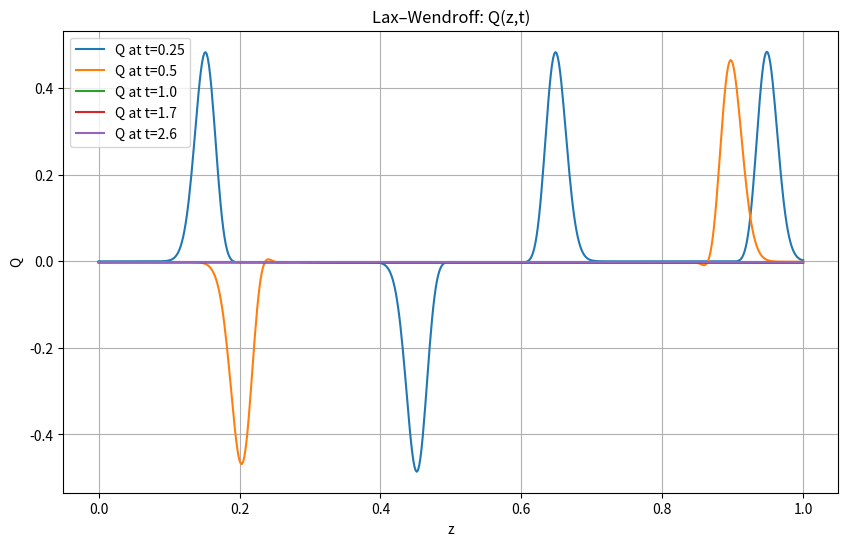
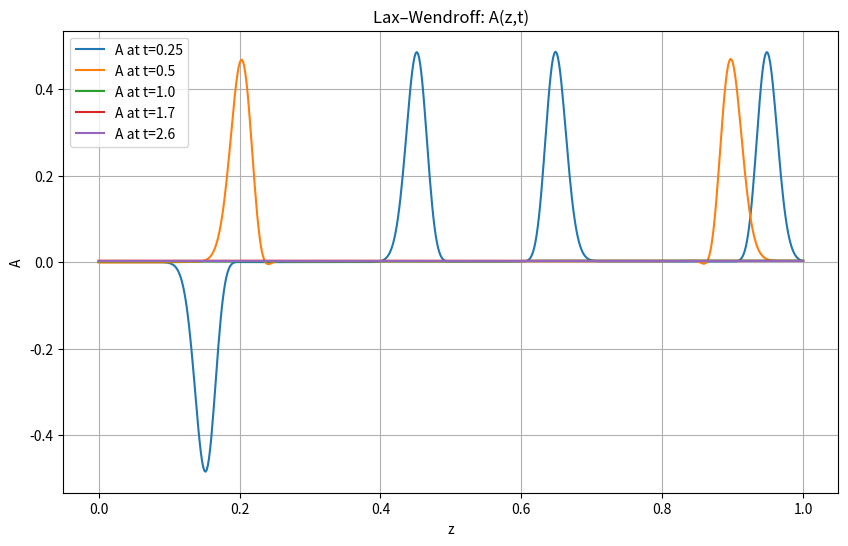

Recreate these plots in Python, in order.
import numpy as np
import matplotlib.pyplot as plt

# Spatial grid
N = 600
z = np.linspace(0.0, 1.0, N+1)
dz = z[1] - z[0]

# Time settings
dt = 0.0005
T_end = 2.6

snapshot_times = [0.25, 0.5, 1.0, 1.7, 2.6]
snap_Q = {t: None for t in snapshot_times}
snap_A = {t: None for t in snapshot_times}

# Initial bumps
eps = 0.02
def bump(z, center, eps):
    return np.exp(-((z - center)/eps)**2)

Q = bump(z, 0.4, eps)
A = bump(z, 0.7, eps)

def flux(Q, A):
    return A, Q

def source(Q, A):
    return -Q/5.0, np.zeros_like(A)

t = 0.0

while t < T_end + 1e-12:
    F1, F2 = flux(Q, A)
    S1, S2 = source(Q, A)

    Q_new = Q.copy()
    A_new = A.copy()

    # Lax–Wendorff 
    # Lax–Wendroff update (with source term for Q)
    Q_new[1:-1] = (
        Q[1:-1]
        - dt/(2*dz) * (A[2:] - A[:-2])
        + (dt**2)/(2*dz**2) * (Q[2:] - 2*Q[1:-1] + Q[:-2])
        - dt * Q[1:-1] / 5.0
    )

    A_new[1:-1] = (
        A[1:-1]
        - dt/(2*dz) * (Q[2:] - Q[:-2])
        + (dt**2)/(2*dz**2) * (A[2:] - 2*A[1:-1] + A[:-2])
    )

    # --- Boundary conditions using ghost cells ---
    # Left boundary: Qz + Az = 0  -> Q[-1] + A[-1] = Q[1] + A[1]
    QL = Q_new[1]
    AL = A_new[1]
    Q_new[0] = QL
    A_new[0] = AL

    # Right boundary: Qz - Az = 0 -> Q[N+1] - A[N+1] = Q[N-1] - A[N-1]
    QR = Q_new[-2]
    AR = A_new[-2]
    Q_new[-1] = QR
    A_new[-1] = AR

    Q, A = Q_new, A_new
    t += dt

    for s in snapshot_times:
        if snap_Q[s] is None and t >= s:
            snap_Q[s] = Q.copy()
            snap_A[s] = A.copy()

print("Snapshots stored:")
for s in snapshot_times:
    print(s, "OK" if snap_Q[s] is not None else "MISSING")

# Plot Q
plt.figure(figsize=(10,6))
for s in snapshot_times:
    plt.plot(z, snap_Q[s], label=f"Q at t={s}")
plt.legend(); plt.grid(); plt.xlabel("z"); plt.ylabel("Q")
plt.title("Lax–Wendroff: Q(z,t)")
plt.show()

# Plot A
plt.figure(figsize=(10,6))
for s in snapshot_times:
    plt.plot(z, snap_A[s], label=f"A at t={s}")
plt.legend(); plt.grid(); plt.xlabel("z"); plt.ylabel("A")
plt.title("Lax–Wendroff: A(z,t)")
plt.show()
